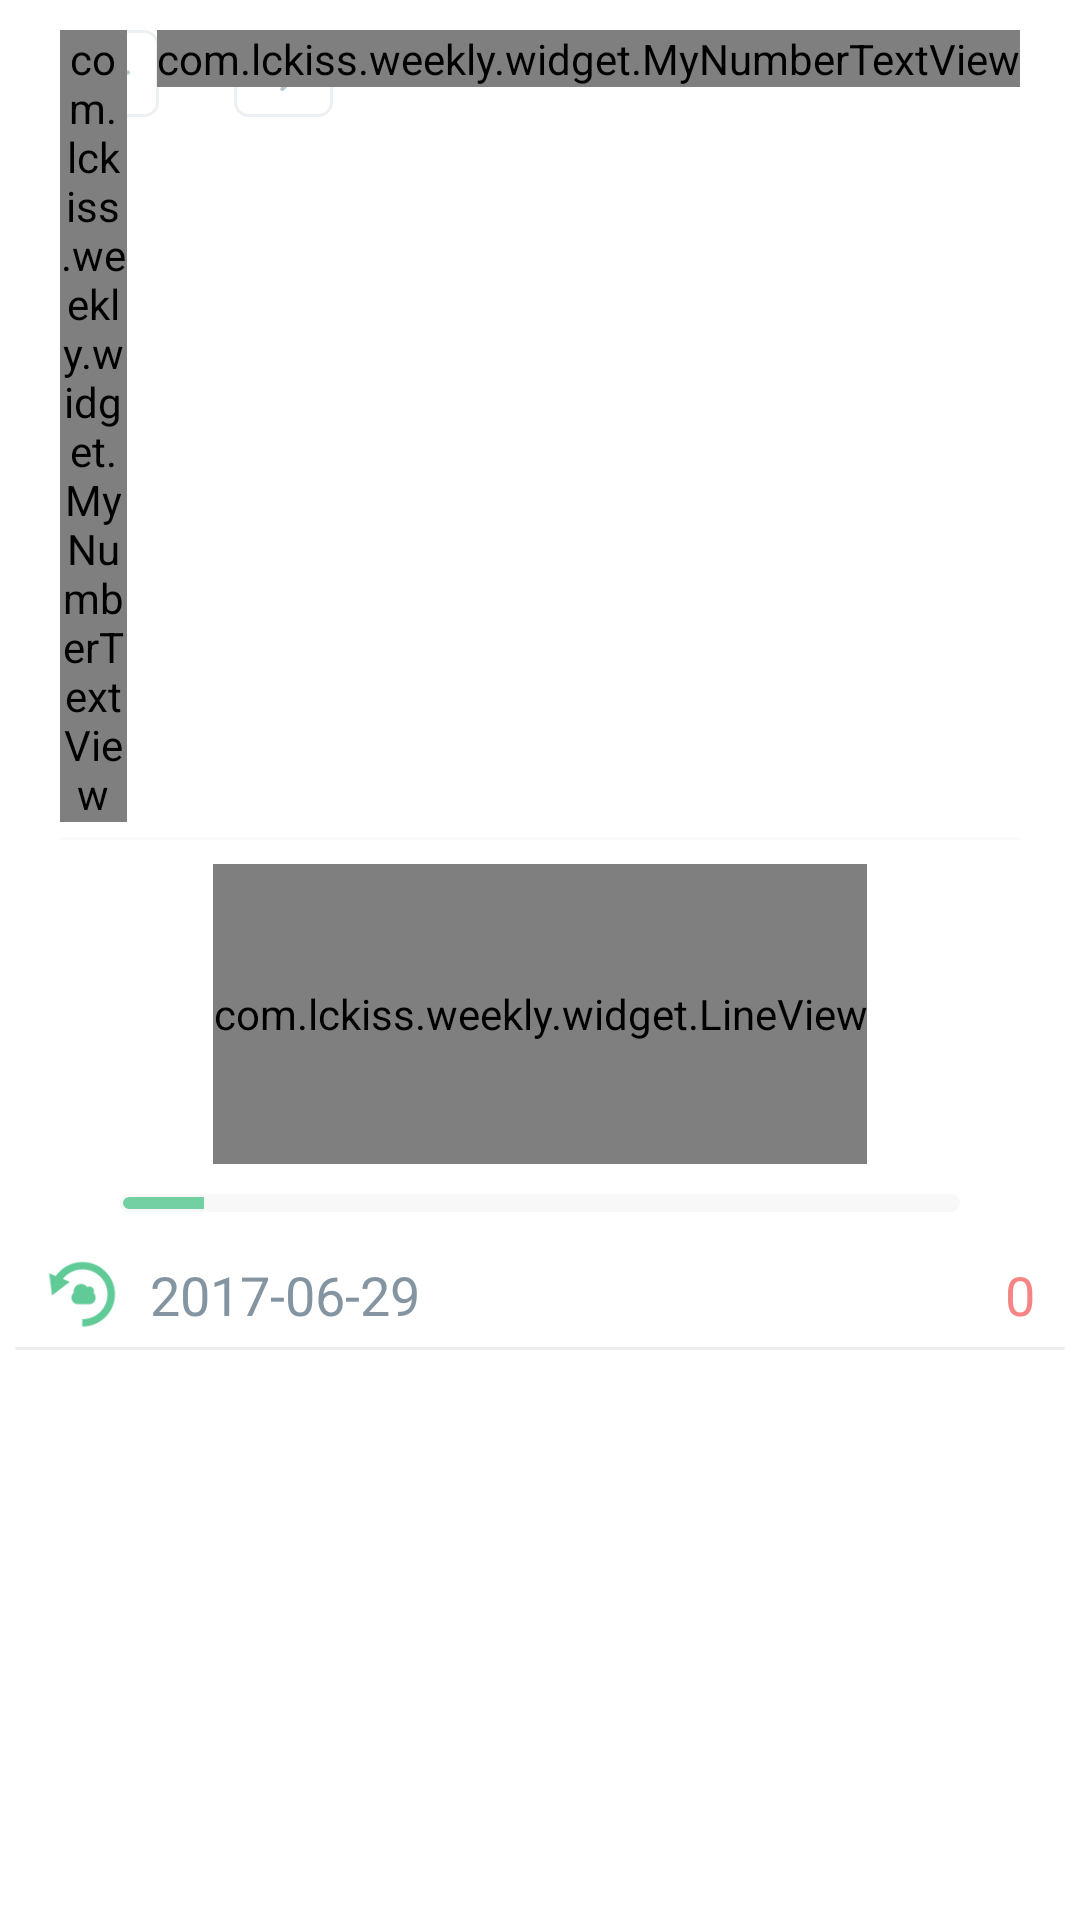

Android layout source for this screen:
<!-- AndroidManifest.xml: fallback theme Theme.MaterialComponents.DayNight.NoActionBar -->
<!-- res/layout/content_main.xml -->
<?xml version="1.0" encoding="utf-8"?>
<LinearLayout xmlns:android="http://schemas.android.com/apk/res/android"
    xmlns:app="http://schemas.android.com/apk/res-auto"
    xmlns:tools="http://schemas.android.com/tools"
    android:layout_width="match_parent"
    android:layout_height="match_parent"
    android:orientation="vertical"
    android:padding="5dp"
    app:layout_behavior="@string/appbar_scrolling_view_behavior"
    tools:context="com.lckiss.weekly.MainActivity"
    tools:showIn="@layout/activity_main">

    <LinearLayout
        style="@style/card.main_layout"
        android:layout_width="match_parent"
        android:layout_height="wrap_content"
        android:orientation="vertical">

        <RelativeLayout
            android:layout_width="match_parent"
            android:layout_height="wrap_content"
            android:layout_marginBottom="5dp"
            android:layout_marginLeft="15dp"
            android:layout_marginRight="15dp"
            android:layout_marginTop="5dp"
            android:orientation="horizontal">

            <ImageView
                android:id="@+id/previousWeek"
                android:layout_width="33dp"
                android:layout_height="29dp"
                android:layout_alignParentLeft="true"
                android:background="@drawable/back_btn_green"
                android:clickable="true" />

            <ImageView
                android:id="@+id/nextWeek"
                android:layout_width="33dp"
                android:layout_height="29dp"
                android:layout_marginLeft="25dp"
                android:layout_toRightOf="@id/previousWeek"
                android:background="@drawable/next_btn_red"
                android:clickable="true" />

            <com.lckiss.weekly.widget.MyNumberTextView
                android:id="@+id/week_cost"
                style="@style/DateText"
                android:layout_width="wrap_content"
                android:layout_height="wrap_content"
                android:layout_alignParentRight="true"
                android:text="-199.90"
                android:textColor="@color/reduce_color"
                android:textSize="20sp" />

            <com.lckiss.weekly.widget.MyNumberTextView
                android:id="@+id/week_save"
                style="@style/DateText"
                android:layout_width="wrap_content"
                android:layout_height="wrap_content"
                android:layout_marginRight="10dp"
                android:layout_toLeftOf="@id/week_cost"
                android:text="+1993.6"
                android:textColor="@color/plus_color"
                android:textSize="20sp" />
        </RelativeLayout>

        <View
            android:layout_width="match_parent"
            android:layout_height="1dp"
            android:layout_marginBottom="8dp"
            android:layout_marginLeft="15dp"
            android:layout_marginRight="15dp"
            android:background="@drawable/timeline_divider" />

        <view
            android:id="@+id/line_view"
            class="com.lckiss.weekly.widget.LineView"
            android:layout_width="wrap_content"
            android:layout_height="100dp"
            android:layout_gravity="center_horizontal"
            android:layout_marginBottom="10dp" />

        <ProgressBar
            android:id="@+id/main_progress_bar"
            style="@style/ProgressBar_Mini"
            android:layout_width="match_parent"
            android:layout_height="6dp"
            android:layout_marginBottom="10dp"
            android:layout_marginLeft="35dp"
            android:layout_marginRight="35dp"
            android:progress="10" />
    </LinearLayout>

    <RelativeLayout
        android:layout_width="match_parent"
        android:layout_height="wrap_content"
        android:layout_marginLeft="10dp"
        android:layout_marginRight="10dp">

        <ImageView
            android:id="@+id/cloud"
            android:layout_width="35dp"
            android:layout_height="35dp"
            android:layout_alignParentLeft="true"
            android:paddingRight="10dp"
            android:src="@mipmap/sett_iko_cloud" />

        <TextView
            android:id="@+id/date_txt"
            android:layout_width="wrap_content"
            android:layout_height="wrap_content"
            android:layout_centerVertical="true"
            android:layout_toRightOf="@id/cloud"
            android:text="2017-06-29"
            android:textColor="@color/pic_color"
            android:textSize="18sp" />

        <TextView
            android:id="@+id/cost_txt"
            android:layout_width="wrap_content"
            android:layout_height="wrap_content"
            android:layout_alignParentRight="true"
            android:layout_centerVertical="true"
            android:text="0"
            android:textColor="@color/reduce_color"
            android:textSize="18sp" />
    </RelativeLayout>

    <ImageView
        android:layout_width="match_parent"
        android:layout_height="1dp"
        android:background="@drawable/widget_item_divider" />

    <FrameLayout
        android:layout_width="match_parent"
        android:layout_height="match_parent">

        <android.support.v4.view.ViewPager
            android:id="@+id/content_viewpager"
            android:layout_width="match_parent"
            android:layout_height="match_parent"
            android:background="@android:color/white"
            android:persistentDrawingCache="animation" />
    </FrameLayout>
</LinearLayout>
<!-- res/layout/activity_main.xml (included above) -->
<?xml version="1.0" encoding="utf-8"?>
<android.support.design.widget.CoordinatorLayout xmlns:android="http://schemas.android.com/apk/res/android"
    xmlns:app="http://schemas.android.com/apk/res-auto"
    xmlns:tools="http://schemas.android.com/tools"
    android:layout_width="match_parent"
    android:layout_height="match_parent"
    tools:context="com.lckiss.weekly.MainActivity">

    <include
        android:id="@+id/toolbar"
        layout="@layout/toolbar" />

    <com.lckiss.weekly.lib.slidingmenu.SlidingMenu
        android:id="@+id/slidingMenu"
        android:layout_width="match_parent"
        android:layout_height="match_parent"
        android:layout_marginTop="?attr/actionBarSize">

        <android.support.v4.widget.DrawerLayout
            android:id="@+id/dr"
            android:layout_width="match_parent"
            android:layout_height="match_parent">
            <include layout="@layout/content_main" />
        </android.support.v4.widget.DrawerLayout>
    </com.lckiss.weekly.lib.slidingmenu.SlidingMenu>

    <android.support.design.widget.FloatingActionButton
        android:id="@+id/fab"
        android:layout_width="52dp"
        android:layout_height="52dp"
        android:layout_gravity="bottom|end"
        android:layout_margin="@dimen/fab_margin"
        app:fabSize="normal"
        app:srcCompat="@mipmap/ic_add_white" />

</android.support.design.widget.CoordinatorLayout>
<!-- res/layout/toolbar.xml (included above) -->
<?xml version="1.0" encoding="utf-8"?>
<android.support.v7.widget.Toolbar
    android:layout_width="match_parent"
    android:layout_height="?attr/actionBarSize"
    android:background="@color/line_color"
    android:theme="@style/AppTheme.AppBarOverlay"
    app:contentInsetStartWithNavigation="0dp"
    app:popupTheme="@style/AppTheme.PopupOverlay"
    xmlns:android="http://schemas.android.com/apk/res/android"
    xmlns:app="http://schemas.android.com/apk/res-auto">

    <com.lckiss.weekly.widget.MyTextView
        android:layout_width="wrap_content"
        android:layout_height="wrap_content"
        android:gravity="center_vertical"
        android:text="Weekly"
        android:textColor="@color/background"
        android:textSize="20sp" />
</android.support.v7.widget.Toolbar>
<!-- resources referenced by this layout -->
<resources>
  <color name="background">#ffffffff</color>
  <color name="line_color">#ff5bc994</color>
  <color name="pic_color">#ff8495a1</color>
  <color name="plus_color">#ff5bc994</color>
  <color name="reduce_color">#fff68484</color>
  <dimen name="fab_margin">16dp</dimen>
  <!-- drawable back_btn_green (drawable) -->
  <?xml version="1.0" encoding="utf-8"?>
  
  <selector
    xmlns:android="http://schemas.android.com/apk/res/android">
      <item android:state_enabled="true" android:state_pressed="true" android:drawable="@mipmap/calendar_arrow_left_hover" />
      <item android:state_enabled="true" android:drawable="@mipmap/calendar_arrow_left" />
      <item android:state_enabled="false" android:drawable="@mipmap/calendar_arrow_left" />
  </selector>
  <!-- drawable timeline_divider (drawable) -->
  <?xml version="1.0" encoding="utf-8"?>
  
  <shape android:shape="rectangle"
    xmlns:android="http://schemas.android.com/apk/res/android">
      <solid android:color="#20d2d2d2" />
      <corners android:radius="50.0dip" />
  </shape>
  <!-- drawable widget_item_divider (drawable) -->
  <?xml version="1.0" encoding="utf-8"?>
  
  <shape android:shape="rectangle"
    xmlns:android="http://schemas.android.com/apk/res/android">
      <solid android:color="#60d2d2d2" />
      <corners android:radius="2dp" />
  </shape>
  <style name="AppTheme.AppBarOverlay" parent="ThemeOverlay.AppCompat.Dark.ActionBar">
          <item name="colorControlNormal">@android:color/white</item>
          <item name="android:actionButtonStyle">@style/CustomActionButtonStyle</item>
      </style>
  <style name="AppTheme.PopupOverlay" parent="ThemeOverlay.AppCompat.Light">
          
          <item name="android:itemBackground">@android:color/white</item>
          
          <item name="android:textColorPrimary">@android:color/black</item>
          
          <item name="overlapAnchor">false</item>
      </style>
  <style name="DateText">
          <item name="android:textSize">17.0sp</item>
          <item name="android:textColor">@color/primary_text</item>
      </style>
  <style name="ProgressBar_Mini" parent="@android:style/Widget.ProgressBar.Horizontal">
          <item name="android:maxHeight">50.0dip</item>
          <item name="android:indeterminateOnly">false</item>
          <item name="android:indeterminateDrawable">
              @android:drawable/progress_indeterminate_horizontal
          </item>
          <item name="android:progressDrawable">@drawable/progressbar_mini</item>
          <item name="android:minHeight">8.0dip</item>
      </style>
  <style name="CustomActionButtonStyle" parent="@android:style/Widget.Holo.ActionButton">
          <item name="android:paddingLeft">0dip</item>
          <item name="android:paddingRight">0dip</item>
          <item name="android:minWidth">30dip</item>
      </style>
  <color name="primary_text">#ff8495a1</color>
  <style name="card" />
  <!-- drawable card_selector (drawable) -->
  <?xml version="1.0" encoding="utf-8"?>
  
  <selector
    xmlns:android="http://schemas.android.com/apk/res/android">
      <item android:drawable="@drawable/card_background" />
  </selector>
  <dimen name="card_main_layout_view_margin_left">0dp</dimen>
  <dimen name="card_main_layout_view_margin_top">0dp</dimen>
  <dimen name="card_main_layout_view_margin_right">0dp</dimen>
  <dimen name="card_main_layout_view_margin_bottom">0dp</dimen>
  <color name="progress_bar_halfcolor">#fff8f8f8</color>
  <color name="progress_bar_color">#d95bc994</color>
  <!-- drawable card_background (drawable) -->
  <?xml version="1.0" encoding="utf-8"?>
  
  <shape android:shape="rectangle"
    xmlns:android="http://schemas.android.com/apk/res/android">
      <solid android:color="@color/card_background" />
      <corners android:radius="1.0dip" />
  </shape>
  <color name="card_background">#d9ffffff</color>
</resources>
